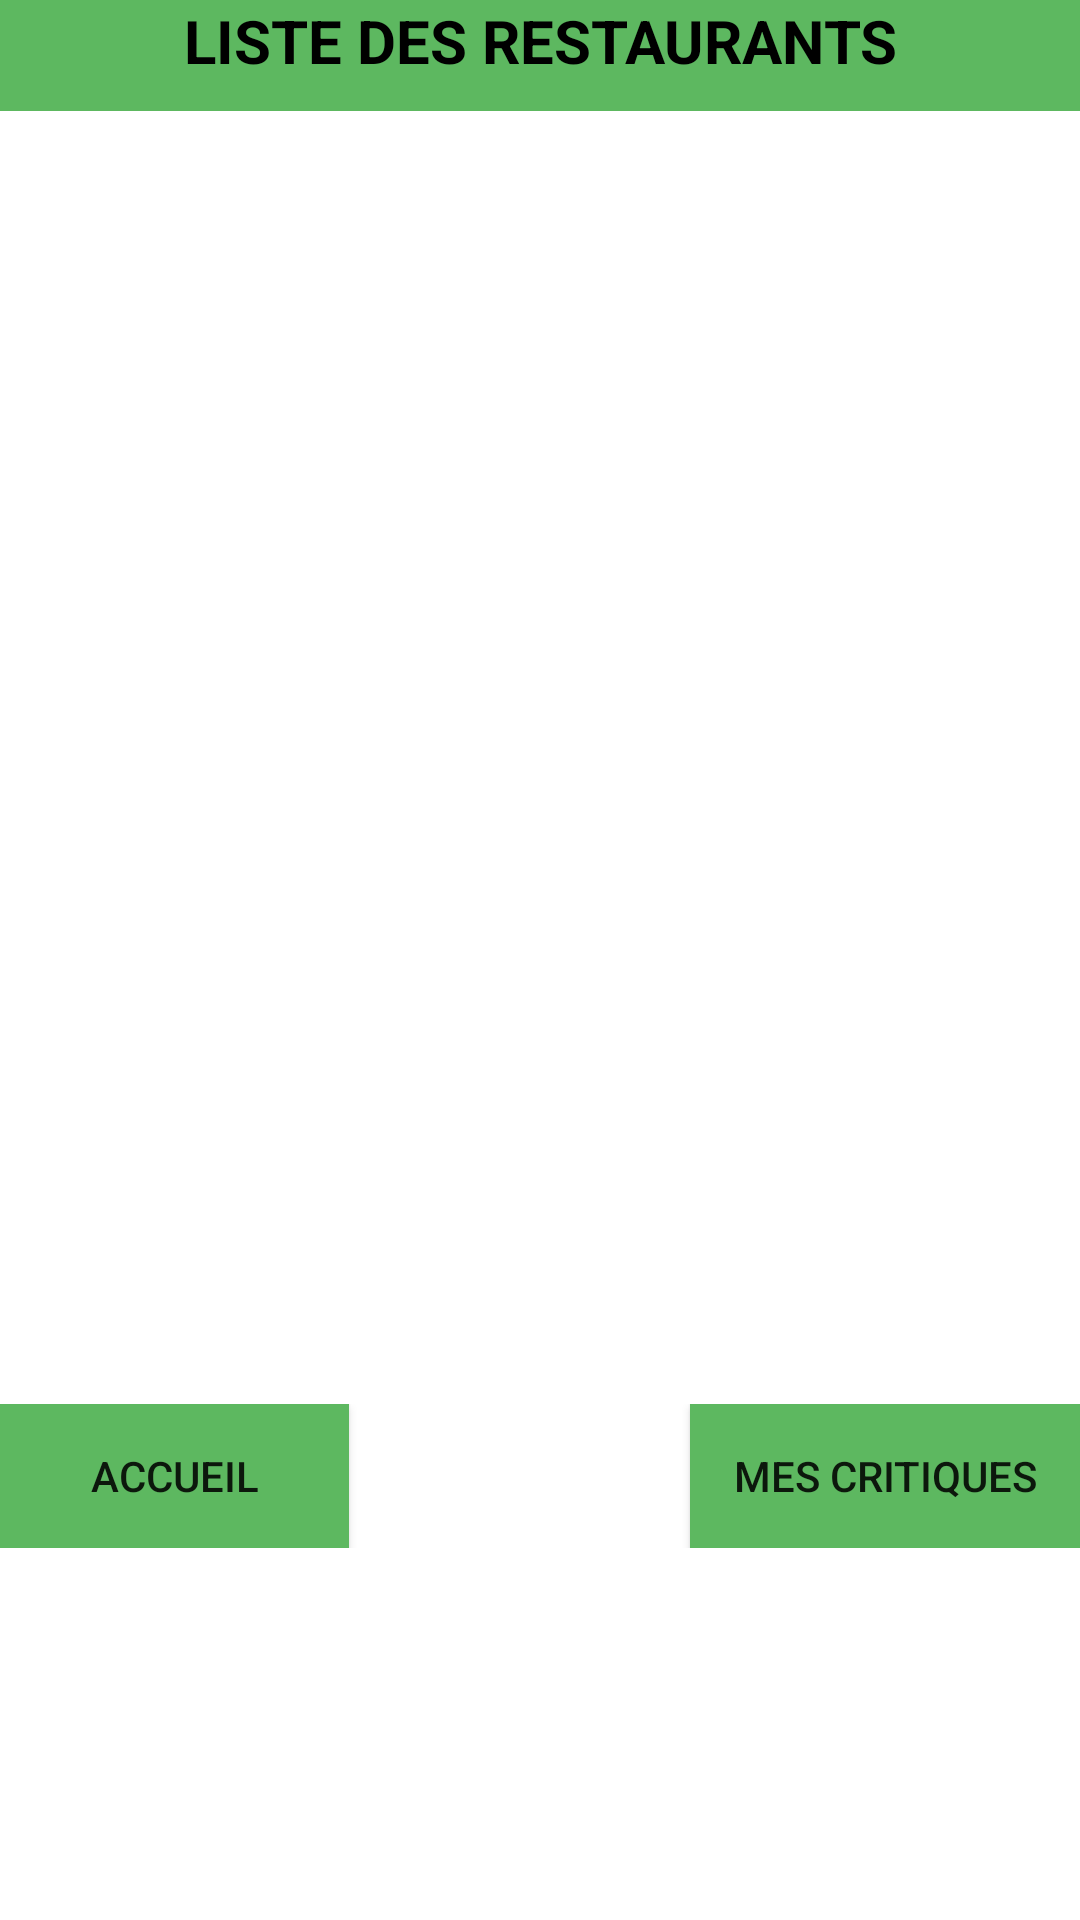

The Android layout XML behind this screen, and the referenced resources:
<!-- AndroidManifest.xml: application theme Theme.MeilleursRestaurants -->
<!-- res/layout/activity_recherche_utilisateur.xml -->
<?xml version="1.0" encoding="utf-8"?>
<androidx.constraintlayout.widget.ConstraintLayout xmlns:android="http://schemas.android.com/apk/res/android"
    xmlns:app="http://schemas.android.com/apk/res-auto"
    xmlns:tools="http://schemas.android.com/tools"
    android:layout_width="match_parent"
    android:layout_height="match_parent"
    tools:context="com.example.megasusini.projet_resto_android.controleur.RechercheUtilisateur">

    <SurfaceView
        android:id="@+id/surfaceView15"
        android:layout_width="770dp"
        android:layout_height="37dp"
        android:foreground="#5db860"
        app:layout_constraintEnd_toEndOf="parent"
        app:layout_constraintStart_toStartOf="parent"
        app:layout_constraintTop_toTopOf="parent" />

    <LinearLayout
        android:layout_width="match_parent"
        android:layout_height="wrap_content"
        android:orientation="vertical">

        <LinearLayout
            android:layout_width="match_parent"
            android:layout_height="38dp"
            android:orientation="horizontal">

            <TextView
                android:id="@+id/textViewTitre"
                android:layout_width="wrap_content"
                android:layout_height="wrap_content"
                android:layout_weight="1"
                android:text="LIste des restaurants"
                android:textAlignment="center"
                android:textAllCaps="true"
                android:textColor="@android:color/background_dark"
                android:textSize="20sp"
                android:textStyle="bold" />
        </LinearLayout>

        <LinearLayout
            android:layout_width="match_parent"
            android:layout_height="wrap_content"
            android:orientation="horizontal">

            <ListView
                android:id="@+id/listViewRestos"
                android:layout_width="match_parent"
                android:layout_height="430dp" />

        </LinearLayout>

        <LinearLayout
            android:layout_width="match_parent"
            android:layout_height="match_parent"
            android:orientation="horizontal">

            <Button
                android:id="@+id/buttonAccueil"
                android:layout_width="wrap_content"
                android:layout_height="wrap_content"
                android:layout_weight="1"
                android:background="#5db860"
                android:text="Accueil" />

            <Space
                android:layout_width="wrap_content"
                android:layout_height="wrap_content"
                android:layout_weight="1" />

            <Space
                android:layout_width="wrap_content"
                android:layout_height="wrap_content"
                android:layout_weight="1" />

            <Space
                android:layout_width="wrap_content"
                android:layout_height="wrap_content"
                android:layout_weight="1" />

            <Space
                android:layout_width="wrap_content"
                android:layout_height="wrap_content"
                android:layout_weight="1" />

            <Button
                android:id="@+id/btnMesCritiques"
                android:layout_width="wrap_content"
                android:layout_height="wrap_content"
                android:layout_weight="1"
                android:background="#5db860"
                android:text="Mes critiques" />
        </LinearLayout>

    </LinearLayout>
</androidx.constraintlayout.widget.ConstraintLayout>
<!-- resources referenced by this layout -->
<resources>
  <style name="Theme.MeilleursRestaurants" parent="Theme.MaterialComponents.DayNight.DarkActionBar">
          
          <item name="colorPrimary">@color/purple_500</item>
          <item name="colorPrimaryVariant">@color/purple_700</item>
          <item name="colorOnPrimary">@color/white</item>
          
          <item name="colorSecondary">@color/teal_200</item>
          <item name="colorSecondaryVariant">@color/teal_700</item>
          <item name="colorOnSecondary">@color/black</item>
          
          <item name="android:statusBarColor">?attr/colorPrimaryVariant</item>
          
      </style>
  <color name="purple_500">#FF6200EE</color>
  <color name="purple_700">#FF3700B3</color>
  <color name="white">#FFFFFFFF</color>
  <color name="teal_200">#FF03DAC5</color>
  <color name="teal_700">#FF018786</color>
  <color name="black">#FF000000</color>
</resources>
